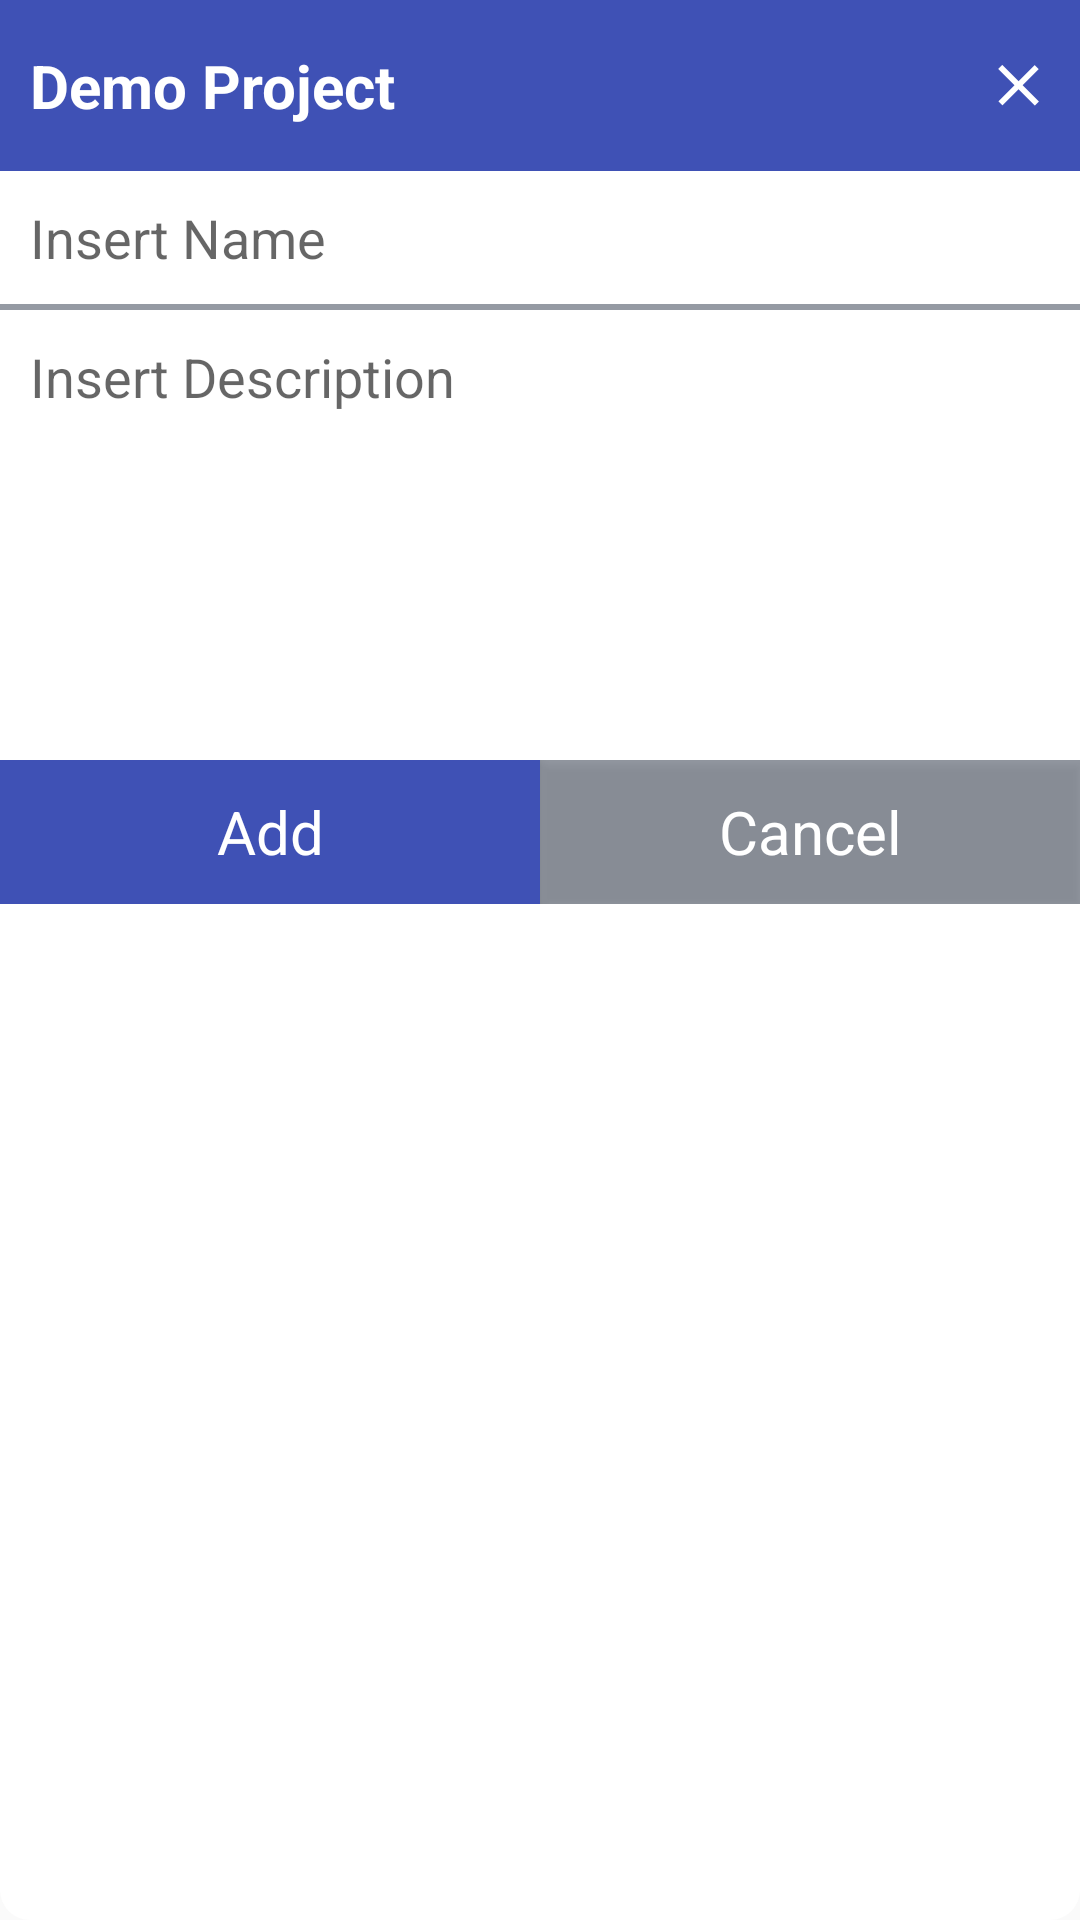

Produce the Android XML layout that renders to this screen, including the resource entries it uses.
<!-- AndroidManifest.xml: application theme AppTheme -->
<!-- res/layout/dialog_insert_record.xml -->
<?xml version="1.0" encoding="utf-8"?>
<LinearLayout xmlns:android="http://schemas.android.com/apk/res/android"
    android:layout_width="match_parent"
    android:layout_height="match_parent"
    android:background="@drawable/ractangle_white_border">

    <LinearLayout
        android:layout_width="match_parent"
        android:layout_height="wrap_content"
        android:background="@drawable/ractangle_white_border"
        android:orientation="vertical">

        <LinearLayout
            android:layout_width="match_parent"
            android:layout_height="wrap_content"
            android:background="@color/colorPrimary"
            android:paddingBottom="05dp"
            android:paddingTop="05dp">

            <LinearLayout
                android:layout_width="wrap_content"
                android:layout_height="wrap_content"
                android:orientation="horizontal" />

            <TextView
                android:id="@+id/tv_dialog_title_main"
                android:layout_width="0dp"
                android:layout_height="wrap_content"
                android:layout_centerInParent="true"
                android:layout_weight="0.8"
                android:padding="10dp"
                android:text="@string/insert_record"
                android:textColor="@color/white"
                android:textSize="20sp"
                android:textStyle="bold" />

            <ImageView
                android:id="@+id/iv_close_icon"
                android:layout_width="0dp"
                android:layout_height="wrap_content"
                android:layout_gravity="center"
                android:layout_weight=".1"
                android:padding="10dp"
                android:src="@mipmap/close_img" />

        </LinearLayout>

        <LinearLayout
            android:layout_width="match_parent"
            android:layout_height="wrap_content"
            android:background="@android:color/white"
            android:orientation="vertical">

            <EditText
                android:id="@+id/et_dialog_insert_name"
                android:layout_width="match_parent"
                android:layout_height="wrap_content"
                android:background="@android:color/transparent"
                android:ems="10"
                android:gravity="top|left"
                android:hint="@string/insert_name"
                android:inputType="textCapWords|textMultiLine|textImeMultiLine|textCapSentences"
                android:maxLength="255"
                android:padding="10dp"
                android:scrollHorizontally="false"
                android:scrollbars="vertical"
                android:singleLine="true"
                android:textColor="@color/black"
                android:textSize="18sp"
                android:visibility="visible" />

            <View
                android:layout_width="wrap_content"
                android:layout_height="2dp"
                android:background="@color/grey"></View>


            <EditText
                android:id="@+id/et_dialog_insert_description"
                android:layout_width="match_parent"
                android:layout_height="130dp"
                android:background="@android:color/transparent"
                android:ems="10"
                android:gravity="top|left"
                android:hint="@string/insert_description"
                android:inputType="textCapWords|textMultiLine|textImeMultiLine|textCapSentences"
                android:lines="5"
                android:maxLength="255"
                android:maxLines="5"
                android:padding="10dp"
                android:scrollHorizontally="false"
                android:scrollbars="vertical"
                android:singleLine="false"
                android:textColor="@color/black"
                android:textSize="18sp"
                android:visibility="visible" />

        </LinearLayout>

        <LinearLayout
            android:id="@+id/ll_save_close"
            android:layout_width="fill_parent"
            android:layout_height="wrap_content"
            android:layout_marginTop="20dp"
            android:background="@color/white"
            android:gravity="center"
            android:orientation="vertical">

            <LinearLayout
                android:id="@+id/rr_save_close_"
                android:layout_width="fill_parent"
                android:layout_height="match_parent"
                android:background="@color/white">

                <Button
                    android:id="@+id/btn_dialog_insert_record"
                    android:layout_width="0dp"
                    android:layout_height="wrap_content"
                    android:layout_weight=".5"
                    android:background="@color/colorPrimary"
                    android:gravity="center"
                    android:text="@string/add"
                    android:textAppearance="?android:attr/textAppearanceMedium"
                    android:textColor="@android:color/white"
                    android:textSize="20sp" />

                <Button
                    android:id="@+id/btn_dialog_cancel"
                    android:layout_width="0dp"
                    android:layout_height="wrap_content"
                    android:layout_weight=".5"
                    android:background="@color/grey"
                    android:gravity="center"
                    android:text="@string/cancel"
                    android:textAppearance="?android:attr/textAppearanceMedium"
                    android:textColor="@android:color/white"
                    android:textSize="20sp" />
            </LinearLayout>
        </LinearLayout>

    </LinearLayout>

</LinearLayout>
<!-- resources referenced by this layout -->
<resources>
  <color name="black">#000000</color>
  <color name="colorPrimary">#3F51B5</color>
  <color name="grey">#90444d5c</color>
  <color name="white">#ffffff</color>
  <!-- drawable ractangle_white_border (drawable) -->
  <?xml version="1.0" encoding="utf-8"?>
  <shape xmlns:android="http://schemas.android.com/apk/res/android"
      android:shape="rectangle">
  
      <solid android:color="@color/white" />
  
      <corners
          android:bottomLeftRadius="10dp"
          android:bottomRightRadius="10dp"
          android:topLeftRadius="10dp"
          android:topRightRadius="10dp" />
  
  </shape>
  <!-- mipmap close_img: png bitmap (mipmap-hdpi, 1113 bytes) -->
  <string name="add">Add</string>
  <string name="cancel">Cancel</string>
  <string name="insert_description">Insert Description</string>
  <string name="insert_name">Insert Name</string>
  <string name="insert_record">Demo Project</string>
  <style name="AppTheme" parent="Theme.AppCompat.Light.DarkActionBar">
          
          <item name="colorPrimary">@color/colorPrimary</item>
          <item name="colorPrimaryDark">@color/colorPrimary</item>
          <item name="colorAccent">@color/colorPrimary</item>
          <item name="android:titleTextStyle">@style/AppTitle</item>
      </style>
  <style name="AppTitle" parent="TextAppearance.AppCompat.Title">
          <item name="android:textColor">@android:color/white</item>
      </style>
</resources>
